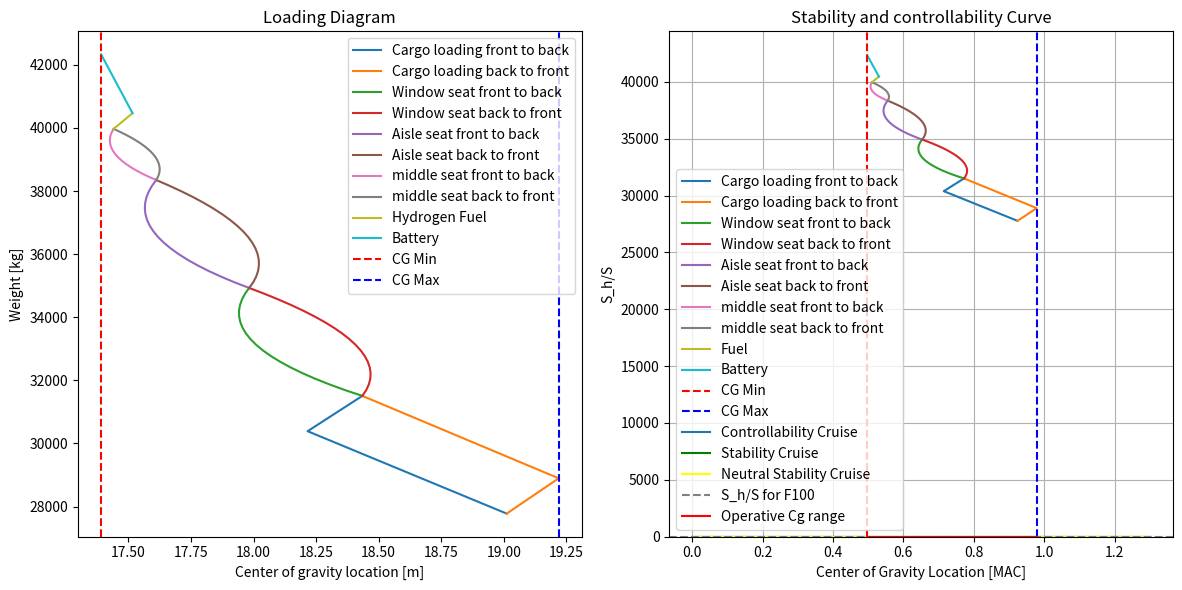

This chart was generated by the following Python code:
import numpy as np
import matplotlib.pyplot as plt

#========== STABILITY AND CONTROL PARAMETERS ==========
S = 93.5 #wing area [m^2]
S_h = 21.72 #horizontal tail area [m^2]
A_w = 8.43 #aspect ratio of wing
A_h = 4.64 #aspect ratio of horizontal tail
S_r = S_h/S #tail volume ratio 
c = 3.80 #mean aerodynamic chord [m]
c_r = 5.38 #root chord [m]
b = 28.08 #wing span [m]
lambda_w = 0.235 #taper ratio
h_f = 3.30 #fuselage height [m]
b_f = 3.30 #fuselage width [m]
l_f = 32.50 #fuselage length [m]
b_n = 1.70*1.3 #nacelle width [m]
l_n = -9.86 #nacelle arm length [m] FIND THIS VALUE!!!!
l_h = 16 #horizontal tail arm [m]
l_fn = 14.1 #distance from the wing leading to nose [m]?? not sure about this
Lambda_w = 17.5 *np.pi/180 #sweep angle [rad]
Lambda_h_4 = 26 *np.pi/180#sweep angle [rad]
Lambda_h_2 = 19.61 *np.pi/180 #sweep angle [rad]
horizontal_efficiency = 0.8 #horizontal tail efficiency
oswald_efficiency = 0.8 #horizontal tail efficiency
downwash_rate = 0 #downwash per AOA, 0 for T-tail
V_ratio = 1 #vertical tail velocity ratio
V_cruise = 213.14 #cruise speed [m/s] -f120
V_approach = 63.754 #approach speed [m/s] -f120
k_n = -2.5 #nacelle factor
T_cruise = 273.15-54.3
delta_flap = 0.5 #flap deflection [rad]
C_m_ac_flap = -0.25 *1.2 #zero lift moment coefficient due to flap deflection above (Read from graph L7 S23)
C_L_0 = 0.2 #Zero AOA lift coefficient. FIND THIS VALUE!!!!
rho_0 = 1.225 #air density at sea level [kg/m^3]
rho_cruise = 0.30408 #air density at cruise altitude(35000ft) [kg/m^3]
MTOW = 361646 # Max take-off weight [N]
C_m_0_airfoil = -0.069 #FIND THIS -taken from DATCOM+assuming NACA63(2)-415
C_m_ac_nacelle = 0 # FIND THIS?
C_L_h = -0.35*A_h**(1/3) #Horizontal tail lift coefficient (FORMULA FROM ADSSE L8 S17)
print(C_L_h)

a_approach = np.sqrt(1.4*287*288.15) #speed of sound at 288.15K [m/s]
a_cruise = np.sqrt(1.4*287*T_cruise) #speed of sound at 243.15K [m/s]

M_approach = V_approach/a_approach #Mach number at approach
M_cruise = V_cruise/a_cruise #Mach number at cruise

beta_cruise = np.sqrt(1-M_cruise**2) #beta at cruise
beta_approach = np.sqrt(1-M_approach**2) #beta at approach
S_overlap = b_f/np.cos(Lambda_w) *c_r #overlap area
S_net = S-S_overlap #net wing aread

ac_w_cruise = 0.40 #wing ac location at cruise (FROM GRAPH ADSEE SLIDES L7 S36)
ac_w_approach = 0.28 #wing ac location at approach

print("mach cruise:", M_cruise)
print("beta*A cruise:", beta_cruise*A_w)
print("beta*A approach:", beta_approach*A_w)
print("tan sweep/beta cruise:", np.tan(Lambda_w)/beta_cruise)
print("tan sweep/beta cruise:", np.tan(Lambda_w)/beta_approach)
print("taper wing:", lambda_w)

# ======== LOADING DIAGRAM SHIT ========

#CG VALUES
OEW = 272502 #operating empty weight [N]
OEW_kg = OEW/9.81 #operative emty weight [kg]
OEW_cg = 19.012 #operating empty weight cg location [m]
X_LEMAC = 15.5 #[m]

front_seat_cg = 0.2*l_f #x_cg of front row seats
seat_pitch = 32*0.0254 #seat pitch in meters
seat_rows = 18 #number of seat rows
passenger_weight = 90 #average passenger weight in [kg] incl. carry-on luggage

total_cargo_volume = 24.87 #total cargo volume in m^3
cargo_density = 150 #cargo density in kg/m^3

cargo_front_fraction = 0.7 #fraction of cargo in front cargo hold FIND THESE 
cargo_rear_fraction = 0.3 #fraction of cargo in rear cargo hold

cargo_weight_front = cargo_front_fraction * total_cargo_volume * cargo_density
cargo_weight_rear = cargo_rear_fraction * total_cargo_volume * cargo_density

cargo_front_cg = 0.3*l_f #cargo cg location of front cargo hold FIND THESE
cargo_rear_cg = 0.75*l_f #cargo cg location of rear cargo hold FIND THESE

fuel_mass = 4905/9.81 #Fuel mass [kg]
fuel_fraction_wing = 0 # FIND THESE FRACTIONS
fuel_fraction_center = 1

battery_mass=400 #battery mass [kg]

fuel_cg_wing = 0.55*l_f #fuel cg location in wing FIND THESE
fuel_cg_center = 23.56 #fuel cg location in center (=location of propulsion group)

battery_mass_cg = 4.6605 #removable battery cg

full_cg_list = np.array([])

def calculate_new_cg(W_original, cg_original, W_item, cg_item):
    new_cg = (W_original*cg_original+W_item*cg_item)/(W_original + W_item)
    return new_cg

def calculate_MAC_percentage(distance):
    MAC = (distance-X_LEMAC)/c
    return MAC

# ======== LOADING DUE TO CARGO ========
list_cg_cargo_front = np.array([OEW_cg ,calculate_new_cg(OEW_kg,OEW_cg,cargo_weight_front,cargo_front_cg), calculate_new_cg(OEW_kg+cargo_weight_front, calculate_new_cg(OEW_kg,OEW_cg,cargo_weight_front,cargo_front_cg), cargo_weight_rear, cargo_rear_cg)])
list_cg_cargo_rear = np.array([OEW_cg ,calculate_new_cg(OEW_kg,OEW_cg,cargo_weight_rear,cargo_rear_cg), calculate_new_cg(OEW_kg+cargo_weight_rear, calculate_new_cg(OEW_kg,OEW_cg,cargo_weight_rear,cargo_rear_cg), cargo_weight_front, cargo_front_cg)])
list_weight_cargo_front = np.array([OEW_kg,OEW_kg + cargo_weight_front, OEW_kg + cargo_weight_front + cargo_weight_rear])
list_weight_cargo_rear = np.array([OEW_kg,OEW_kg + cargo_weight_rear, OEW_kg + cargo_weight_front + cargo_weight_rear])

current_weight = OEW_kg + cargo_weight_front + cargo_weight_rear
current_cg = list_cg_cargo_front[-1]

full_cg_list = np.append(full_cg_list, list_cg_cargo_front)
full_cg_list = np.append(full_cg_list, list_cg_cargo_rear)

# ======== LOADING DUE TO PASSENGERS ========
list_cg_window_front = np.array([])
list_cg_window_back = np.array([])
list_cg_aisle_front = np.array([])
list_cg_aisle_back = np.array([])
list_cg_middle_front = np.array([])
list_cg_middle_back = np.array([])
window_weight = np.array([])
middle_weight = np.array([])
aisle_weight = np.array([])

window_weight = np.append(window_weight, current_weight)
list_cg_window_front = np.append(list_cg_window_front, current_cg)
list_cg_window_back = np.append(list_cg_window_back, current_cg)

#WINDOW SEAT LOADING
for i in range(seat_rows+1):
    cg_window_front = calculate_new_cg(current_weight, list_cg_window_front[i], passenger_weight*2, front_seat_cg + i*seat_pitch) # FRONT TO BACK multiply by 2 because 2 seats per row
    cg_window_back = calculate_new_cg(current_weight, list_cg_window_back[i], passenger_weight*2, front_seat_cg + seat_pitch*(seat_rows-i)) # BACK TO FRONT multiply by 2 because 2 seats per row
    current_weight = current_weight + passenger_weight*2 #multiply by 2 because 2 seats per row

    window_weight = np.append(window_weight, current_weight)
    list_cg_window_front = np.append(list_cg_window_front, cg_window_front)
    list_cg_window_back = np.append(list_cg_window_back, cg_window_back)

full_cg_list = np.append(full_cg_list, list_cg_window_front)
full_cg_list = np.append(full_cg_list, list_cg_window_back)

#AISLE SEAT LOADING
aisle_weight = np.append(aisle_weight, current_weight)
list_cg_aisle_front = np.append(list_cg_aisle_front, list_cg_window_back[-1])
list_cg_aisle_back = np.append(list_cg_aisle_back, list_cg_window_back[-1])
for i in range(seat_rows+1):
    cg_aisle_front = calculate_new_cg(current_weight, list_cg_aisle_front[i], passenger_weight*2, front_seat_cg + i*seat_pitch) # FRONT TO BACK multiply by 2 because 2 seats per row
    cg_aisle_back = calculate_new_cg(current_weight, list_cg_aisle_back[i], passenger_weight*2, front_seat_cg + seat_pitch*(seat_rows-i)) # BACK TO FRONT multiply by 2 because 2 seats per row
    current_weight = current_weight + passenger_weight*2 #multiply by 2 because 2 seats per row

    aisle_weight = np.append(aisle_weight, current_weight)
    list_cg_aisle_front = np.append(list_cg_aisle_front, cg_aisle_front)
    list_cg_aisle_back = np.append(list_cg_aisle_back, cg_aisle_back)

full_cg_list = np.append(full_cg_list, list_cg_aisle_front)
full_cg_list = np.append(full_cg_list, list_cg_aisle_back)

#MIDDLE SEAT LOADING
middle_weight = np.append(middle_weight, current_weight)
list_cg_middle_front = np.append(list_cg_middle_front, list_cg_aisle_back[-1])
list_cg_middle_back = np.append(list_cg_middle_back, list_cg_aisle_back[-1])


for i in range(seat_rows):
    cg_middle_front = calculate_new_cg(current_weight, list_cg_middle_front[i], passenger_weight, front_seat_cg + i*seat_pitch) # FRONT TO BACK 
    cg_middle_back = calculate_new_cg(current_weight, list_cg_middle_back[i], passenger_weight, front_seat_cg + seat_pitch*((seat_rows-1)-i)) # BACK TO FRONT 
    current_weight = current_weight + passenger_weight #only 1 seat per row. so no multiply by 2

    middle_weight = np.append(middle_weight, current_weight)
    list_cg_middle_front = np.append(list_cg_middle_front, cg_middle_front)
    list_cg_middle_back = np.append(list_cg_middle_back, cg_middle_back)

full_cg_list = np.append(full_cg_list, list_cg_middle_front)
full_cg_list = np.append(full_cg_list, list_cg_middle_back)

#======== LOADING DUE TO FUEL =========
#center tank --> wing tanks    
#fuel_mass_wing = current_weight + fuel_mass*fuel_fraction_wing
fuel_mass_center = current_weight + fuel_mass*fuel_fraction_center
fuel_mass_center_wing = current_weight + fuel_mass*(fuel_fraction_center+fuel_fraction_wing)

#cg_fuel_wing_add = calculate_new_cg(current_weight, list_cg_middle_back[-1], fuel_mass*fuel_fraction_wing, fuel_cg_wing)
cg_fuel_center_add = calculate_new_cg(current_weight,list_cg_middle_back[-1], fuel_mass*fuel_fraction_center, fuel_cg_center)

list_cg_fuel_wing_center = np.array([list_cg_middle_front[-1], cg_fuel_center_add])

fuel_weight = np.array([current_weight, fuel_mass_center_wing])

current_weight = fuel_weight[-1]
current_cg = list_cg_fuel_wing_center[-1]

#========== LOADING DUE TO BATTERY ============
battery_mass_Center = current_weight + battery_mass * battery_mass_cg

cg_battery_add = calculate_new_cg(current_weight,list_cg_fuel_wing_center[-1],battery_mass,battery_mass_cg )

list_cg_battery_center=np.array([list_cg_fuel_wing_center[-1],cg_battery_add])
battery_weight = np.array([current_weight,battery_mass_Center])

current_weight = battery_weight[-1]
current_cg = list_cg_battery_center[-1]

full_cg_list = np.append(full_cg_list, list_cg_fuel_wing_center)
full_cg_list = np.append(full_cg_list, list_cg_battery_center)
cg_min = np.min(full_cg_list)
cg_max = np.max(full_cg_list)

print("cg_min [m]:", cg_min)
print("cg_max [m]:", cg_max)

print("OEW_cg:", OEW_cg)
print("OEW_cg MAC:", calculate_MAC_percentage(OEW_cg))

print("front cargo cg:", cargo_front_cg)
print("front cargo cg MAC:", calculate_MAC_percentage(cargo_front_cg))

print("rear cargo cg:", cargo_rear_cg)
print("rear cargo cg MAC:", calculate_MAC_percentage(cargo_rear_cg))

print("fuel cg wing:", fuel_cg_wing)
print("fuel cg wing MAC:", calculate_MAC_percentage(fuel_cg_wing))
print("fuel cg center:", fuel_cg_center)
print("fuel cg center MAC:", calculate_MAC_percentage(fuel_cg_center))

#PLOTTING OF LOADING DIAGRAM
import matplotlib.pyplot as plt

fig, axs = plt.subplots(1, 2, figsize=(12, 6))

# First plot
axs[0].plot(list_cg_cargo_front, list_weight_cargo_front, label='Cargo loading front to back')
axs[0].plot(list_cg_cargo_rear, list_weight_cargo_rear, label='Cargo loading back to front')
axs[0].plot(list_cg_window_front, window_weight, label='Window seat front to back')
axs[0].plot(list_cg_window_back, window_weight, label='Window seat back to front')
axs[0].plot(list_cg_aisle_front, aisle_weight, label='Aisle seat front to back')
axs[0].plot(list_cg_aisle_back, aisle_weight, label='Aisle seat back to front')
axs[0].plot(list_cg_middle_front, middle_weight, label='middle seat front to back')
axs[0].plot(list_cg_middle_back, middle_weight, label='middle seat back to front')
axs[0].plot(list_cg_fuel_wing_center, fuel_weight, label='Hydrogen Fuel')
axs[0].plot(list_cg_battery_center,battery_weight,label='Battery')
axs[0].axvline(x=cg_min, color='r', linestyle='--', label='CG Min')
axs[0].axvline(x=cg_max, color='b', linestyle='--', label='CG Max')
axs[0].set_xlabel('Center of gravity location [m]')
axs[0].set_ylabel('Weight [kg]')
axs[0].set_title('Loading Diagram')
axs[0].legend()

# Second plot
axs[1].plot(calculate_MAC_percentage(list_cg_cargo_front), list_weight_cargo_front, label='Cargo loading front to back')
axs[1].plot(calculate_MAC_percentage(list_cg_cargo_rear), list_weight_cargo_rear, label='Cargo loading back to front')
axs[1].plot(calculate_MAC_percentage(list_cg_window_front), window_weight, label='Window seat front to back')
axs[1].plot(calculate_MAC_percentage(list_cg_window_back), window_weight, label='Window seat back to front')
axs[1].plot(calculate_MAC_percentage(list_cg_aisle_front), aisle_weight, label='Aisle seat front to back')
axs[1].plot(calculate_MAC_percentage(list_cg_aisle_back), aisle_weight, label='Aisle seat back to front')
axs[1].plot(calculate_MAC_percentage(list_cg_middle_front), middle_weight, label='middle seat front to back')
axs[1].plot(calculate_MAC_percentage(list_cg_middle_back), middle_weight, label='middle seat back to front')
axs[1].plot(calculate_MAC_percentage(list_cg_fuel_wing_center), fuel_weight, label='Fuel')
axs[1].plot(calculate_MAC_percentage(list_cg_battery_center),battery_weight,label='Battery')
axs[1].axvline(x=calculate_MAC_percentage(cg_min), color='r', linestyle='--', label='CG Min')
axs[1].axvline(x=calculate_MAC_percentage(cg_max), color='b', linestyle='--', label='CG Max')
axs[1].set_xlabel('Center of gravity location [MAC]')
axs[1].set_ylabel('Weight [kg]')
axs[1].set_title('Loading Diagram MAC percentage')
axs[1].legend()

plt.tight_layout()
plt.show()

cg_min = calculate_MAC_percentage(cg_min) 
cg_max = calculate_MAC_percentage(cg_max)
cg = (cg_min+cg_max)/2
print("cg_min:", cg_min)
print("cg_max:", cg_max)

# ======== STABILITY FUNCTIONS ========
def calculate_C_L_alpha(A, beta, n, Lambda): #for clalpha input either wing data or tail data to get the respective clalpha
    C_L_alpha = (2*np.pi*A)/(2+np.sqrt(4+((A*beta)/n)**2*(1+(np.tan(Lambda)**2)/(beta**2))))
    return C_L_alpha

def calculate_C_L_alpha_A_h(C_L_alpha_w, b_f, b, S, S_net):
    C_L_alpha_A_h = C_L_alpha_w*(1+2.15*b_f/b)*(S_net/S)+np.pi/2*(b_f**2)/S
    return C_L_alpha_A_h

def calculate_nacelle_x_ac_chord(k_n, b_n, l_n, c, S, C_L_alpha_A_h):
    x_ac_n = 2*(k_n*(b_n**2*l_n)/(S*c*C_L_alpha_A_h)) #Multiply by 2 because of 2 times nacelle (one on each side of the fuselage)
    return x_ac_n #return X_ac/c contribution due to nacelles

def calculate_wf_x_ac_chord(C_L_alpha_A_h, sweep_angle, taper, x_ac_w, cg):
    x_ac_wf = x_ac_w - 1.8/C_L_alpha_A_h * (b_f*h_f*l_fn)/(S*c) + 0.273/(1+taper) * (b_f*cg*(b-b_f))/(c**2 * (b+2.15*b_f)) * np.tan(sweep_angle)
    return x_ac_wf #return X_ac/c contribution due to wing and fuselage

def stability_curve(C_L_alpha_h, C_L_alpha_A_h, downwash, l_h, c, tail_velocity_ratio, x_cg, x_ac, safety_factor): #S/S_h for stability, witch x = Cg/MAC
    Sh_S = 1/((C_L_alpha_h/C_L_alpha_A_h) * (1-downwash)* l_h/c * tail_velocity_ratio**2 ) * x_cg - (x_ac-safety_factor)/((C_L_alpha_h/C_L_alpha_A_h) * (1-downwash)* l_h/c * tail_velocity_ratio**2 )
    return Sh_S

# ======== STABILITY CALCULATIONS ========
C_L_alpha_w_cruise = calculate_C_L_alpha(A_w, beta_cruise, oswald_efficiency, Lambda_w)
C_L_alpha_w_approach = calculate_C_L_alpha(A_w, beta_approach, oswald_efficiency, Lambda_w)
C_L_alpha_h_cruise = calculate_C_L_alpha(A_h, beta_cruise, horizontal_efficiency, Lambda_h_2)
C_L_alpha_h_approach = calculate_C_L_alpha(A_h, beta_approach, horizontal_efficiency, Lambda_h_2)

C_L_alpha_A_h_cruise = calculate_C_L_alpha_A_h(C_L_alpha_w_cruise, b_f, b, S, S_net)
C_L_alpha_A_h_approach = calculate_C_L_alpha_A_h(C_L_alpha_w_approach, b_f, b, S, S_net)

x_ac_nacelle_cruise = calculate_nacelle_x_ac_chord(k_n, b_n, l_n, c, S, C_L_alpha_A_h_cruise)
x_ac_nacelle_approach = calculate_nacelle_x_ac_chord(k_n, b_n, l_n, c, S, C_L_alpha_A_h_approach)

x_ac_wf_cruise = calculate_wf_x_ac_chord(C_L_alpha_A_h_cruise, Lambda_w, lambda_w, ac_w_cruise, cg)
x_ac_wf_approach = calculate_wf_x_ac_chord(C_L_alpha_A_h_cruise, Lambda_w, lambda_w, ac_w_approach, cg)

x_ac_cruise = x_ac_nacelle_cruise + x_ac_wf_cruise #Total shift of ac is the shift due to nacelle + shift due to wing/fuselage
x_ac_approach = x_ac_nacelle_approach + x_ac_wf_approach

Sh_S = stability_curve(C_L_alpha_h_cruise, C_L_alpha_A_h_cruise, downwash_rate, l_h, c, V_ratio, x_ac_cruise, x_ac_cruise,0.05)

# ======== CONTROLLABILITY FUNCTIONS ========

def calculate_C_m_ac_w(C_m_0_airfoil, A, Lambda_w): #C_m_ac contribution of wing (I dont have the C_m_0_airfoil value)
    C_m_ac = C_m_0_airfoil * (A*np.cos(Lambda_w)**2)/(A+2*np.cos(Lambda_w))
    return C_m_ac

def calculate_delta_fus_C_m_ac(C_L_0, C_L_alpha_A_h, c, S): #C_m_ac contribution of fuselage
    delta_fus_C_m_ac = -1.8 * (1 - (2.5*b_f)/l_f) * (np.pi * b_f * h_f * l_f)/(4 * S * c) * C_L_0/C_L_alpha_A_h
    return delta_fus_C_m_ac 

def calculate_C_m_ac(C_m_ac_w, delta_f_C_m_ac, delta_fus_C_m_ac, delta_nac_C_m_ac):
    C_m_ac = C_m_ac_w + delta_f_C_m_ac + delta_fus_C_m_ac + delta_nac_C_m_ac
    return C_m_ac

def calculate_C_L_A_h(rho, V, S, S_h, Weight): #IDK how to find this value so i assume that C_L_(A-h) is the lift of entire aircraft minus lift of the horizontal tail and then divided by 1/2*rho*v^2*S
    L_h = C_L_h*0.5*rho*V**2*S_h #lift produced by horizontal stabilizer
    L_A_h = Weight-L_h#Lift produced by rest of aircraft
    C_L_A_h = L_A_h/(0.5*rho*V**2*S)

    return C_L_A_h

def contrallability_curve(C_L_h, C_L_A_h, lh, c, V_ratio, x_cg, x_ac, C_m_ac):
    Sh_S_contrallability = 1/(C_L_h/C_L_A_h * lh/c * V_ratio**2) * x_cg + (C_m_ac/C_L_A_h - x_ac)/(C_L_h/C_L_A_h * lh/c * V_ratio**2)
    return Sh_S_contrallability
 
# ======== CONTROLLABILITY CALCULATIONS ========

C_L_A_h_cruise = calculate_C_L_A_h(rho_cruise, V_cruise, S, S_h, MTOW)
C_L_A_h_approach = calculate_C_L_A_h(rho_0, V_approach, S, S_h, MTOW)

C_m_ac_w = calculate_C_m_ac_w(C_m_0_airfoil, A_w, Lambda_w)

C_m_ac_fuselage_cruise = calculate_delta_fus_C_m_ac(C_L_0, C_L_alpha_A_h_cruise, c, S)
C_m_ac_fuselage_approach = calculate_delta_fus_C_m_ac(C_L_0, C_L_alpha_A_h_approach, c, S)

C_m_ac_cruise = calculate_C_m_ac(C_m_ac_w, C_m_ac_flap, C_m_ac_fuselage_cruise, C_m_ac_nacelle)

# ======== PRINTING OF RESUTLS ========

print("C_L_alpha_w_cruise:", C_L_alpha_w_cruise)
print("C_L_alpha_w_approach:", C_L_alpha_w_approach)
print("C_L_alpha_h_cruise:", C_L_alpha_h_cruise)
print("C_L_alpha_h_approach:", C_L_alpha_h_approach)

print("C_L_alpha_A-h_cruise:", C_L_alpha_A_h_cruise)
print("C_L_alpha_A-h_approach:", C_L_alpha_A_h_approach)

print("x_ac_nacelle_cruise:", x_ac_nacelle_cruise)
print("x_ac_nacelle_approach:", x_ac_nacelle_approach)

print("x_ac_wf_cruise:", x_ac_wf_cruise)
print("x_ac_wf_approach:", x_ac_wf_approach)

print("x_ac_cruise:", x_ac_cruise)
print("x_ac_wf_approach:", x_ac_approach)


print("C_L_A-h, cruise:", C_L_A_h_cruise)
print("C_L_h", C_L_h)
print("C_m_ac_w", C_m_ac_w)
print("C_m_ac_cruise", C_m_ac_cruise)

# ======== PLOTTING OF RESULTS ========

x_cg_values = np.linspace(-0, 1.3, 100) #Creates a range of cg values to plot the stability and controllability curves
S_Sh_values_stability_cruise = stability_curve(C_L_alpha_h_cruise, C_L_alpha_A_h_cruise, downwash_rate, l_h, c, V_ratio, x_cg_values, x_ac_cruise, 0.05)
S_Sh_values_neutral_stability_cruise = stability_curve(C_L_alpha_h_cruise, C_L_alpha_A_h_cruise, downwash_rate, l_h, c, V_ratio, x_cg_values, x_ac_cruise, 0)
S_Sh_contrallability_cruise = contrallability_curve(C_L_h, C_L_A_h_cruise, l_h, c, V_ratio, x_cg_values, x_ac_cruise, C_m_ac_cruise)

plt.plot(x_cg_values, S_Sh_contrallability_cruise, label='Controllability Cruise')
plt.plot(x_cg_values, S_Sh_values_stability_cruise, label='Stability Cruise', color='green')
plt.plot(x_cg_values, S_Sh_values_neutral_stability_cruise, label='Neutral Stability Cruise', color='yellow')
plt.fill_between(x_cg_values, S_Sh_values_stability_cruise, 0, where=(S_Sh_values_stability_cruise > 0), color='red', alpha=0.2) #Stability curve for cruise
plt.fill_between(x_cg_values, S_Sh_contrallability_cruise, 0, where=(S_Sh_contrallability_cruise > 0), color='red', alpha=0.2) #Stability curve for controllability
plt.axhline(y=S_h/S, color='grey', linestyle='--', label ='S_h/S for F100')
plt.plot([cg_min, cg_max], [S_h/S, S_h/S], color='red', label='Operative Cg range')
plt.xlabel('Center of Gravity Location [MAC]')
plt.ylabel('S_h/S')
plt.title('Stability and controllability Curve')
plt.grid(True)
plt.ylim(bottom=0)  # Limit y-axis to y > 0
plt.legend()
plt.show()

